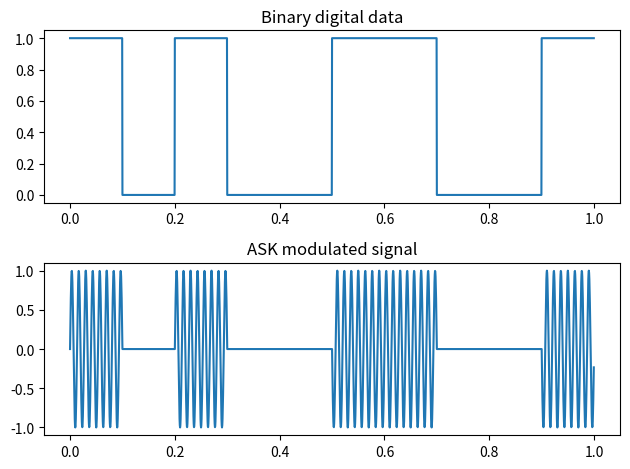

This chart was generated by the following Python code:
import matplotlib.pyplot as plt
import numpy as np
def binary(sym, sym_len):

  import numpy as np
  rand_n = np.random.rand(sym)
  rand_n[np.where(rand_n >= 0.5)] = 1
  rand_n[np.where(rand_n <= 0.5)] = 0

  sig = np.zeros(int(sym*sym_len))

  # generating symbols
  id1 = np.where(rand_n == 1)

  for i in id1[0]:
    temp = int(i*sym_len)
    sig[temp:temp+sym_len] = 1
  return sig
from math import pi
plt.close('all')
# Carrier wave and binary waveform configuration parameters
Fs = 2000 # Samples per second
fc = 75 # Carrier frequency 100 Hz, 100 cycles/sec
T = 1 # Total simulation time in seconds
t = np.arange(0, T, 1/Fs)
x =np.sin(2*pi*fc*t)
Td = 0.1 # Bit duration
Nsamples = int(Td*Fs) # Samples in one bit duration
Nsym = int(np.floor(np.size(t)/Nsamples))
# Python code to generate binary stream of data
sig = binary(Nsym, Nsamples)
# ASK waveform generation
xx = []
for z in t:
    xx.append(z*np.random.randint(-100, 100)*1e-6)
Xask = x * sig
# Binary waveform and ASK waveform Plots
figure, axis = plt.subplots(2)
axis[0].plot(t,sig)
axis[0].set_title("Binary digital data")
axis[1].plot(t, Xask)
axis[1].set_title("ASK modulated signal")
plt.tight_layout()
plt.show()